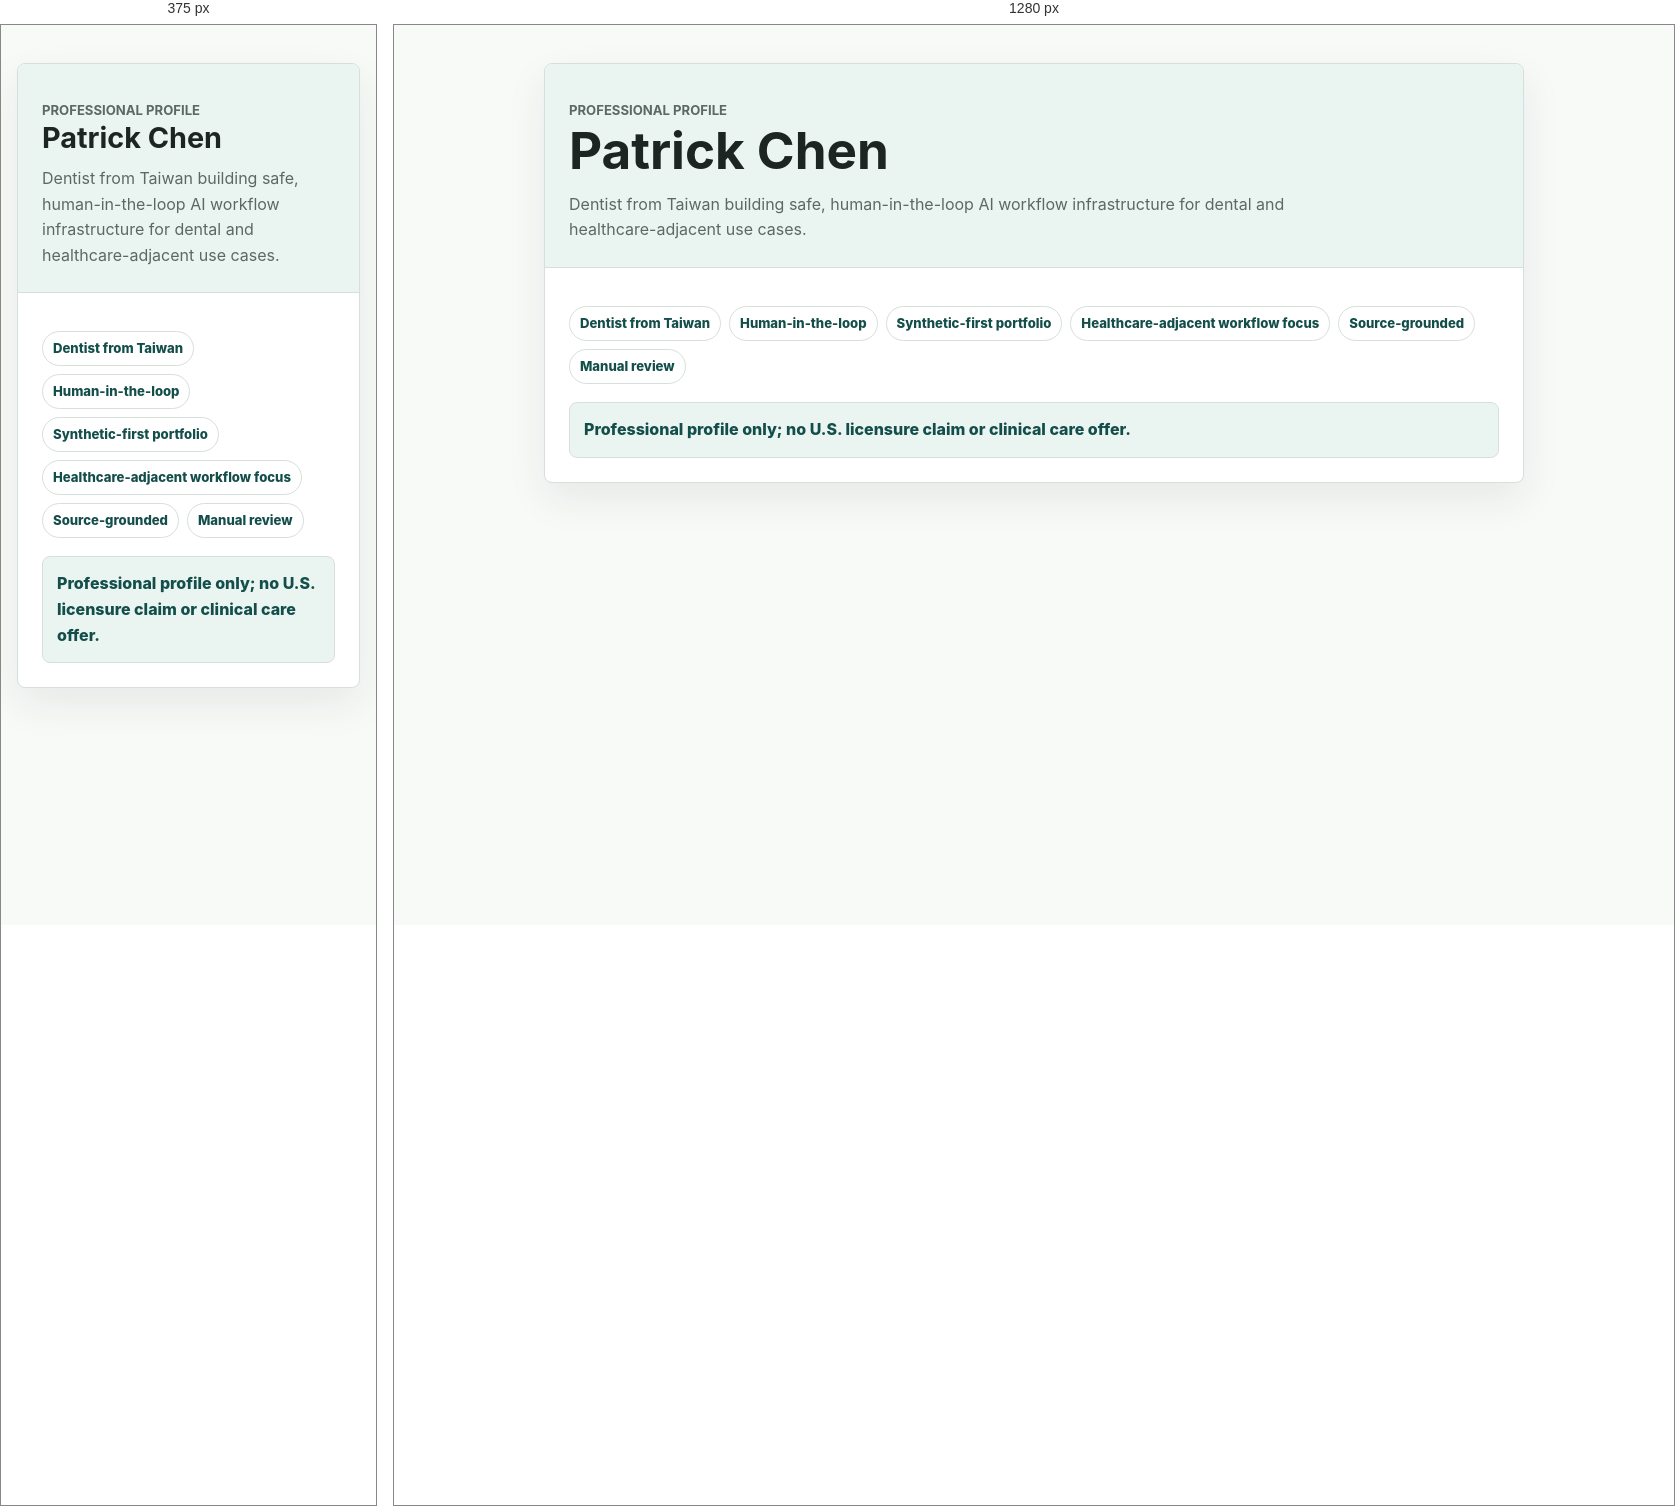
Rendered at 375 px and 1280 px, left to right.

<!-- file: profile-thumbnail.html -->
<!doctype html>
<html lang="en">
<head>
  <meta charset="utf-8">
  <meta name="viewport" content="width=device-width, initial-scale=1">
  <title>Profile Thumbnail</title>
  <link rel="stylesheet" href="../../styles.css">
</head>
<body>
  <main class="thumbnail-stage">
    <section class="thumbnail-frame" aria-label="Static profile thumbnail">
      <div class="thumbnail-header">
        <p class="eyebrow">Professional profile</p>
        <h1>Patrick Chen</h1>
        <p>Dentist from Taiwan building safe, human-in-the-loop AI workflow infrastructure for dental and healthcare-adjacent use cases.</p>
      </div>
      <div class="thumbnail-body">
        <div class="thumbnail-pill-row">
          <span class="thumbnail-pill">Dentist from Taiwan</span>
          <span class="thumbnail-pill">Human-in-the-loop</span>
          <span class="thumbnail-pill">Synthetic-first portfolio</span>
          <span class="thumbnail-pill">Healthcare-adjacent workflow focus</span>
          <span class="thumbnail-pill">Source-grounded</span>
          <span class="thumbnail-pill">Manual review</span>
        </div>
        <div class="thumbnail-status">Professional profile only; no U.S. licensure claim or clinical care offer.</div>
      </div>
    </section>
  </main>
</body>
</html>


/* @media block from styles.css */
@media (max-width: 820px) {
  .nav {
    align-items: flex-start;
    flex-direction: column;
  }

  .nav-links {
    justify-content: flex-start;
  }

  .hero,
  .grid,
  .diagram,
  .diagram.three,
  .example-row,
  .thumbnail-grid,
  .thumbnail-grid.four,
  .thumbnail-flow {
    grid-template-columns: 1fr;
  }

  .hero {
    padding-top: 48px;
  }

  .diagram-step::after,
  .thumbnail-flow .flow-step::after {
    display: none;
  }
}